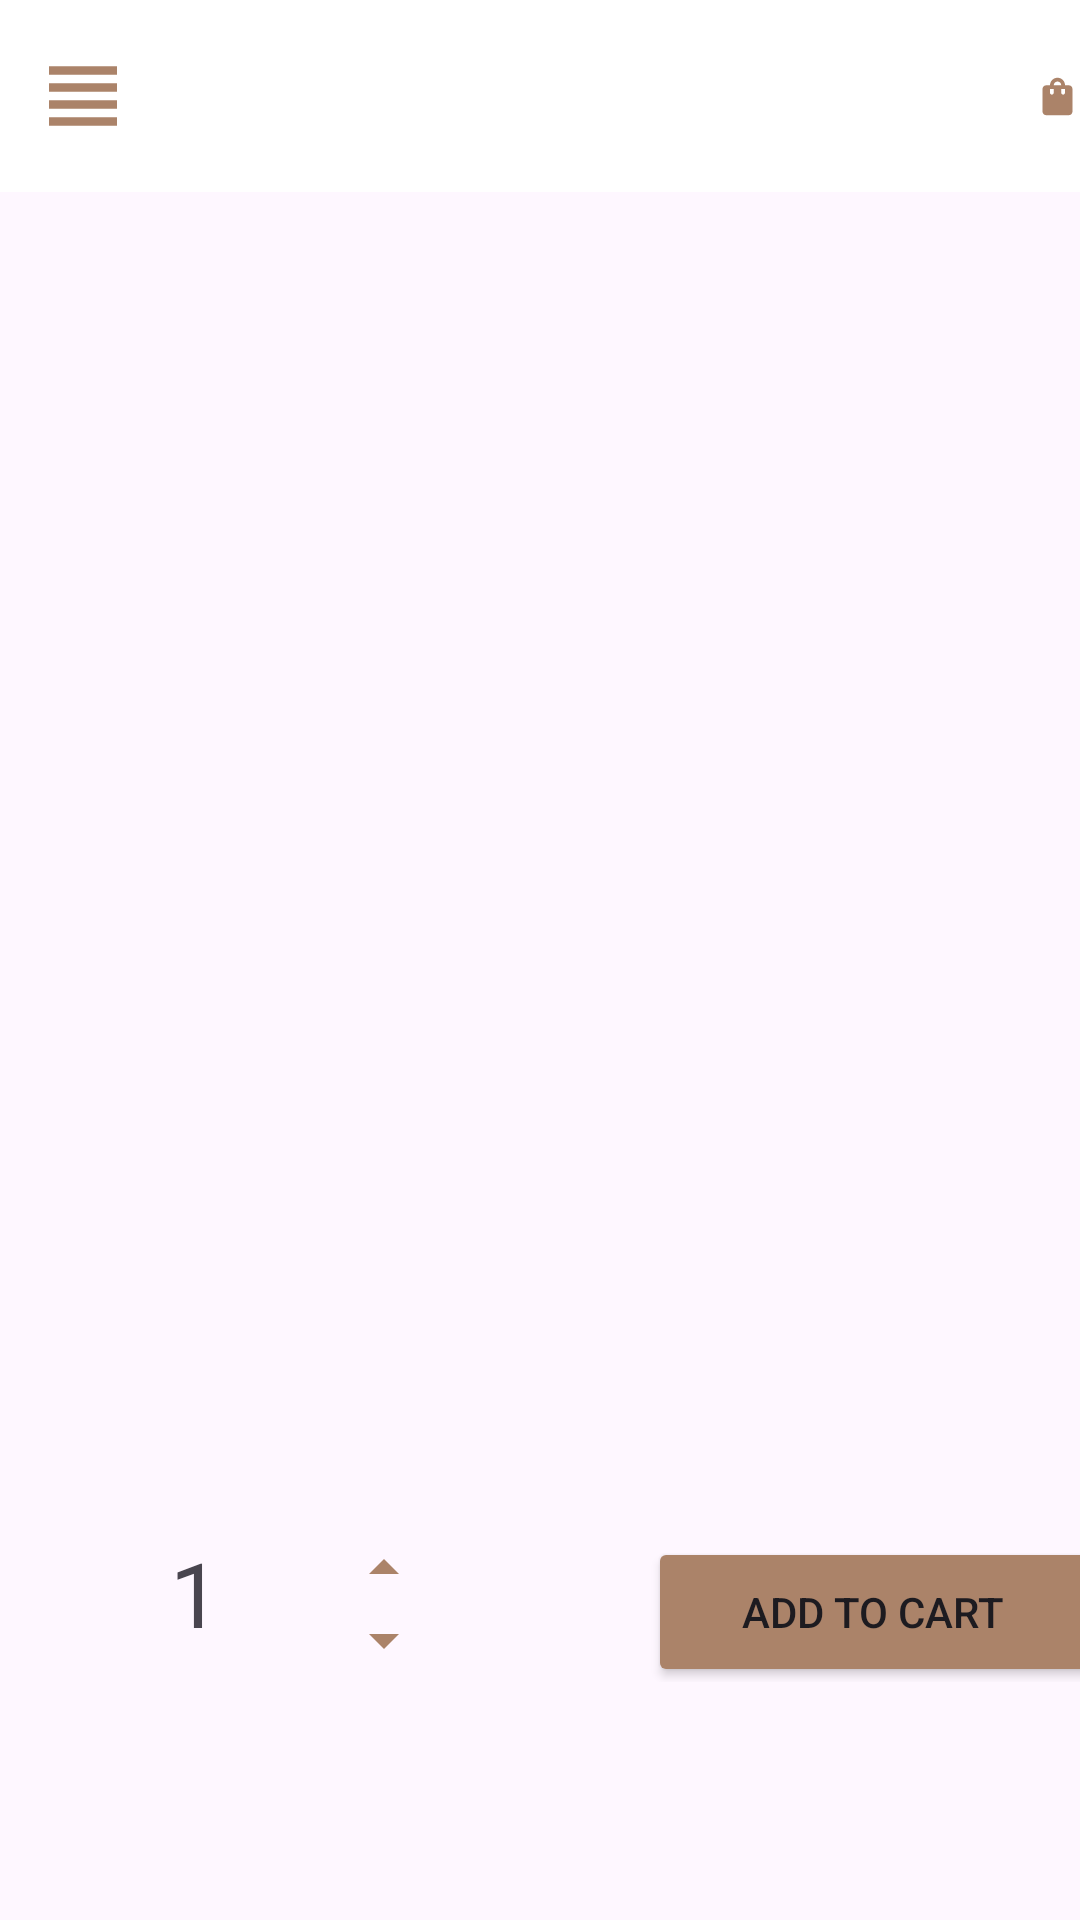

Here is an Android app screen rendered from its layout file. Give the layout XML and the strings, colors and styles it references.
<!-- AndroidManifest.xml: application theme Theme.BeautyAndCosmetics -->
<!-- res/layout/display_product.xml -->
<?xml version="1.0" encoding="utf-8"?>
<androidx.drawerlayout.widget.DrawerLayout
    xmlns:android="http://schemas.android.com/apk/res/android"
    xmlns:app="http://schemas.android.com/apk/res-auto"
    xmlns:tools="http://schemas.android.com/tools"
    android:id="@+id/drawer_layout"
    android:layout_width="match_parent"
    android:layout_height="match_parent"
    tools:openDrawer="start"
    android:background="@drawable/rawaa"
    tools:context=".DisplayActivity">

    <RelativeLayout xmlns:android="http://schemas.android.com/apk/res/android"
        android:layout_width="match_parent"
        android:layout_height="match_parent">

        <include
            layout="@layout/header"
            android:id="@+id/header" />
    </RelativeLayout>

    <LinearLayout
        android:layout_width="match_parent"
        android:layout_height="match_parent"
        android:orientation="vertical">

        <ImageView
            android:id="@+id/productImage"
            android:layout_width="match_parent"
            android:layout_height="250dp"
            android:layout_marginTop="100dp"
            />

        <LinearLayout
            android:layout_width="match_parent"
            android:layout_height="wrap_content"
            android:layout_marginTop="40dp"
            android:orientation="horizontal"
            >

            <LinearLayout
                android:layout_width="370dp"
                android:layout_height="wrap_content"
                android:orientation="vertical"
                >

                <TextView
                    android:id="@+id/productName"
                    android:layout_width="match_parent"
                    android:layout_height="wrap_content"
                    android:textAlignment="center"
                    android:textSize="30dp" />

                <TextView
                    android:id="@+id/productPrice"
                    android:layout_width="match_parent"
                    android:layout_height="wrap_content"
                    android:textAlignment="center"
                    android:textColor="@color/fond_bouton"
                    android:textSize="30dp" />
            </LinearLayout>


            <ImageView
                android:id="@+id/likeButton"
                android:layout_width="match_parent"
                android:layout_height="match_parent"
                android:src="@drawable/baseline_favorite_24"
                android:clickable="true"
                android:onClick="onLikeButtonClick"
                />

        </LinearLayout>
        <LinearLayout
            android:layout_width="match_parent"
            android:layout_height="wrap_content"
            android:orientation="horizontal"
            android:layout_marginTop="40dp"
            android:layout_marginLeft="30dp"
            >


            <TextView
                android:id="@+id/quantity"
                android:layout_width="70dp"
                android:layout_height="match_parent"
                android:text="1"
                android:textAlignment="center"
                android:textSize="30dp" />


            <LinearLayout
                android:layout_width="wrap_content"
                android:layout_height="wrap_content"
                android:orientation="vertical">

                <ImageView
                    android:id="@+id/plus"
                    android:layout_width="56dp"
                    android:layout_height="wrap_content"
                    android:src="@drawable/plus" />

            <ImageView
                android:id="@+id/moins"
                android:layout_width="56dp"
                android:layout_height="wrap_content"
                android:src="@drawable/min" />


        </LinearLayout>

            <Button
                android:id="@+id/addToCartButton"
                android:layout_width="150dp"
                android:layout_height="50dp"
                android:backgroundTint="@color/fond_bouton"
                android:radius="8dp"
                android:text="ADD TO CART"
                android:layout_marginLeft="60dp"
                />

        </LinearLayout>
    </LinearLayout>


    <com.google.android.material.navigation.NavigationView
        android:id="@+id/nav_view"
        android:layout_width="wrap_content"
        android:layout_height="match_parent"
        android:layout_gravity="start"
        android:background="@drawable/nav_view_background"
        app:headerLayout="@layout/nav_header"
        app:menu="@menu/nav_menu" />
</androidx.drawerlayout.widget.DrawerLayout>
<!-- res/layout/header.xml (included above) -->
<?xml version="1.0" encoding="utf-8"?>
<LinearLayout xmlns:android="http://schemas.android.com/apk/res/android"
    android:layout_width="match_parent"
    android:layout_height="?attr/actionBarSize"
    android:background="@color/white"
    xmlns:app="http://schemas.android.com/apk/res-auto"
    xmlns:tools="http://schemas.android.com/tools"
    android:orientation="horizontal"
    tools:context=".Navbar">



    <ImageView
        android:id="@+id/sidebar"
        android:layout_width="55dp"
        android:layout_height="34dp"
        android:layout_gravity="center_vertical"
        android:src="@drawable/sidebar" />




    <RelativeLayout
        android:layout_width="wrap_content"
        android:layout_height="match_parent"
        android:layout_gravity="center_vertical">

        
        <ImageView
            android:id="@+id/shopping_cart_icon"
            android:layout_width="45dp"
            android:layout_height="65dp"
            android:layout_gravity="center_vertical"
            android:layout_marginLeft="290dp"
            android:contentDescription="Shopping Cart Icon"
            android:src="@drawable/baseline_shopping_bag_24" />

        
        <TextView
            android:id="@+id/cartCountTextView"
            android:layout_width="wrap_content"
            android:layout_height="wrap_content"
            android:layout_marginStart="5dp"
            android:layout_toRightOf="@id/shopping_cart_icon"
            android:textColor="@color/fond_bouton"
            android:textStyle="bold"
            android:textSize="20dp" />
    </RelativeLayout>
</LinearLayout>
<!-- res/layout/nav_header.xml (included above) -->
<LinearLayout
    xmlns:android="http://schemas.android.com/apk/res/android"
    xmlns:app="http://schemas.android.com/apk/res-auto"
    xmlns:tools="http://schemas.android.com/tools"
    android:layout_width="match_parent"
    android:layout_height="180dp"
    android:gravity="bottom"
    android:padding="16dp"
    android:orientation="vertical"
    tools:context=".MainActivity">

    <ImageView
        android:layout_width="wrap_content"
        android:layout_height="164dp"
        android:src="@drawable/logo" />

</LinearLayout>
<!-- resources referenced by this layout -->
<resources>
  <color name="fond_bouton">#ab8369</color>
  <color name="white">#FFFFFFFF</color>
  <!-- drawable baseline_favorite_24 (drawable) -->
  <vector android:height="24dp" android:tint="@color/fond_2"
      android:viewportHeight="24" android:viewportWidth="24"
      android:width="24dp" xmlns:android="http://schemas.android.com/apk/res/android">
      <path android:fillColor="@android:color/white" android:pathData="M12,21.35l-1.45,-1.32C5.4,15.36 2,12.28 2,8.5 2,5.42 4.42,3 7.5,3c1.74,0 3.41,0.81 4.5,2.09C13.09,3.81 14.76,3 16.5,3 19.58,3 22,5.42 22,8.5c0,3.78 -3.4,6.86 -8.55,11.54L12,21.35z"/>
  </vector>
  <!-- drawable baseline_shopping_bag_24 (drawable) -->
  <vector android:height="24dp" android:tint="@color/fond_bouton"
      android:viewportHeight="24" android:viewportWidth="24"
      android:width="24dp" xmlns:android="http://schemas.android.com/apk/res/android">
      <path android:fillColor="@android:color/black" android:pathData="M18,6h-2c0,-2.21 -1.79,-4 -4,-4S8,3.79 8,6H6C4.9,6 4,6.9 4,8v12c0,1.1 0.9,2 2,2h12c1.1,0 2,-0.9 2,-2V8C20,6.9 19.1,6 18,6zM10,10c0,0.55 -0.45,1 -1,1s-1,-0.45 -1,-1V8h2V10zM12,4c1.1,0 2,0.9 2,2h-4C10,4.9 10.9,4 12,4zM16,10c0,0.55 -0.45,1 -1,1s-1,-0.45 -1,-1V8h2V10z"/>
  </vector>
  <!-- drawable logo: png bitmap (drawable, 67448 bytes) -->
  <!-- drawable min (drawable) -->
  <vector android:height="24dp" android:tint="@color/fond_bouton"
      android:viewportHeight="24" android:viewportWidth="24"
      android:width="24dp" xmlns:android="http://schemas.android.com/apk/res/android">
      <path android:fillColor="@android:color/white" android:pathData="M7,10l5,5 5,-5z"/>
  </vector>
  <!-- drawable nav_view_background (drawable) -->
  <shape xmlns:android="http://schemas.android.com/apk/res/android"
      xmlns:app="http://schemas.android.com/apk/res-auto">
      <solid android:color="@color/white" />
      <corners android:radius="20dp" />
  
  
  
  </shape>
  <!-- drawable plus (drawable) -->
  <vector android:height="24dp" android:tint="@color/fond_bouton"
      android:viewportHeight="24" android:viewportWidth="24"
      android:width="24dp" xmlns:android="http://schemas.android.com/apk/res/android">
      <path android:fillColor="@android:color/white" android:pathData="M7,14l5,-5 5,5z"/>
  </vector>
  <!-- drawable sidebar (drawable) -->
  <vector android:height="24dp" android:tint="@color/fond_bouton"
      android:viewportHeight="24" android:viewportWidth="24"
      android:width="24dp" xmlns:android="http://schemas.android.com/apk/res/android">
      <path android:fillColor="@android:color/white" android:pathData="M4,15h16v-2L4,13v2zM4,19h16v-2L4,17v2zM4,11h16L20,9L4,9v2zM4,5v2h16L20,5L4,5z"/>
  </vector>
  <style name="Theme.BeautyAndCosmetics" parent="Base.Theme.BeautyAndCosmetics" />
  <color name="fond_2">#dec2af</color>
  <style name="Base.Theme.BeautyAndCosmetics" parent="Theme.Material3.DayNight.NoActionBar">
          
          
      </style>
</resources>
